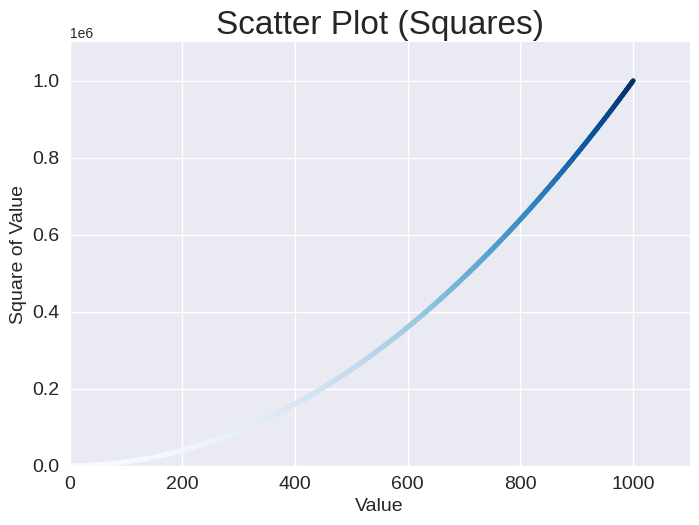

Write the Python code that produced this figure.
import matplotlib.pyplot as plt

# 生成更大的数据集，使用循环自动计算 1000 个点的平方值
x_values = range(1, 1001)
y_values = [x**2 for x in x_values]

plt.style.use('seaborn-v0_8')
fig, ax = plt.subplots()

# ax.scatter() 专门用来绘制散点图
# c 参数使用颜色映射 cmap (Colormap)。这里 'Blues' 表示根据 y_values 的值，颜色由浅蓝过渡到深蓝。
# s 参数设置点的大小
ax.scatter(x_values, y_values, c=y_values, cmap=plt.cm.Blues, s=10)

# 设置图表标题并给坐标轴加上标签
ax.set_title("Scatter Plot (Squares)", fontsize=24)
ax.set_xlabel("Value", fontsize=14)
ax.set_ylabel("Square of Value", fontsize=14)
ax.tick_params(axis='both', which='major', labelsize=14)

# 设置每个坐标轴的取值范围
ax.axis([0, 1100, 0, 1100000])

plt.show()
